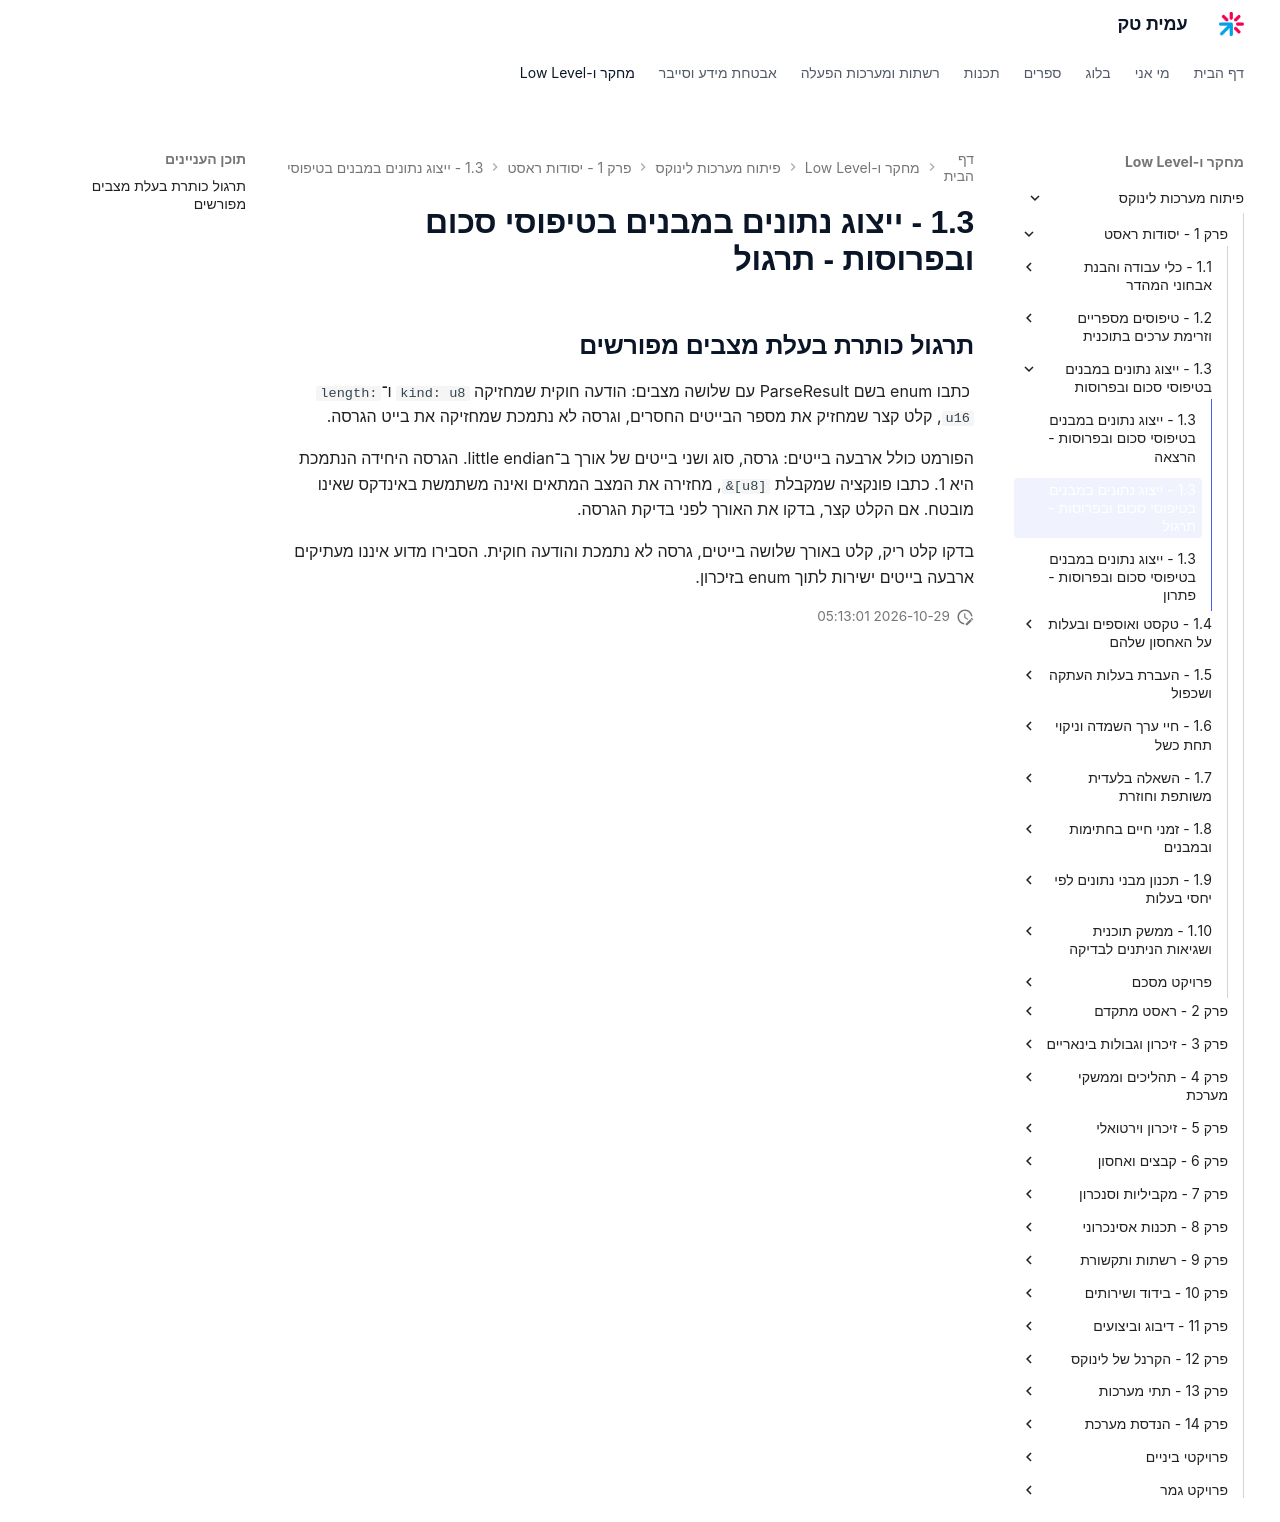

repository: AmitPinchasi/amittech · page: פיתוח-מערכות-לינוקס/1 - יסודות ראסט/1.3 - ייצוג נתונים במבנים בטיפוסי סכום ובפרוסות/1.3 - ייצוג נתונים במבנים בטיפוסי סכום ובפרוסות - תרגול/index.html · generator: mkdocs

## תרגול כותרת בעלת מצבים מפורשים

כתבו enum בשם ParseResult עם שלושה מצבים: הודעה חוקית שמחזיקה `kind: u8` ו־`length: u16`, קלט קצר שמחזיק את מספר הבייטים החסרים, וגרסה לא נתמכת שמחזיקה את בייט הגרסה.

הפורמט כולל ארבעה בייטים: גרסה, סוג ושני בייטים של אורך ב־little endian. הגרסה היחידה הנתמכת היא 1. כתבו פונקציה שמקבלת `&[u8]`, מחזירה את המצב המתאים ואינה משתמשת באינדקס שאינו מובטח. אם הקלט קצר, בדקו את האורך לפני בדיקת הגרסה.

בדקו קלט ריק, קלט באורך שלושה בייטים, גרסה לא נתמכת והודעה חוקית. הסבירו מדוע איננו מעתיקים ארבעה בייטים ישירות לתוך enum בזיכרון.
